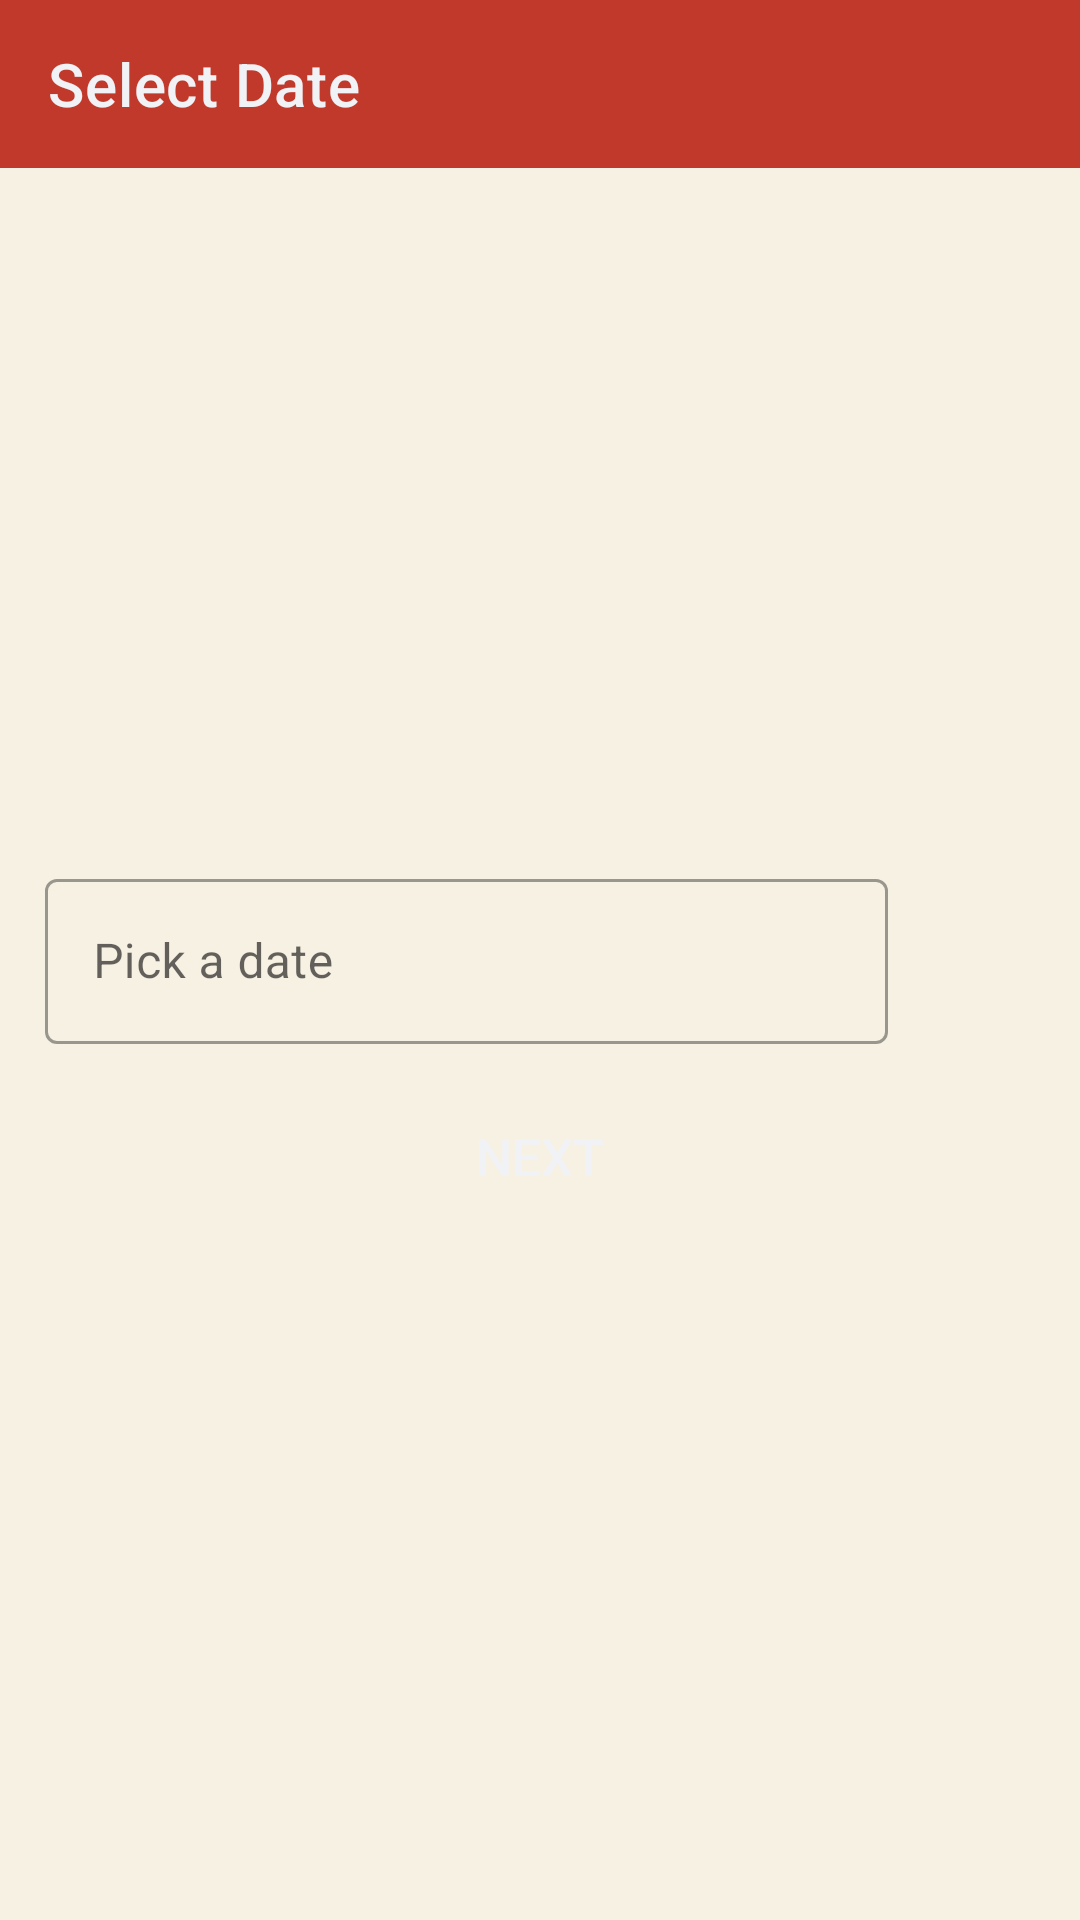

Reconstruct the res/layout file that produces this screen, plus the resources it refers to.
<!-- AndroidManifest.xml: application theme Theme.AlfajiriMobileClassAttendance -->
<!-- res/layout/activity_date_picker.xml -->
<?xml version="1.0" encoding="utf-8"?>
<LinearLayout
    xmlns:android="http://schemas.android.com/apk/res/android"
    xmlns:app="http://schemas.android.com/apk/res-auto"
    xmlns:tools="http://schemas.android.com/tools"
    android:layout_width="match_parent"
    android:layout_height="match_parent"
    android:orientation="vertical"
    android:background="@color/dfwhite"
    tools:context=".DatePickerActivity">

    <androidx.appcompat.widget.Toolbar
        android:id="@+id/toolbarDate"
        android:layout_width="match_parent"
        android:layout_height="wrap_content"
        app:title="Select Date"
        app:titleTextColor="@color/anti"
        android:background="@color/stell"/>

    <LinearLayout
        android:layout_width="match_parent"
        android:layout_height="match_parent"
        android:gravity="center"
        android:orientation="vertical"
        android:padding="15dp">

        <LinearLayout
            android:layout_width="match_parent"
            android:layout_height="wrap_content"
            android:weightSum="5">

            <com.google.android.material.textfield.TextInputLayout
                android:layout_width="0dp"
                android:layout_height="wrap_content"
                android:layout_weight="4.3"
                style="@style/Widget.MaterialComponents.TextInputLayout.OutlinedBox">

                <EditText
                    android:id="@+id/datePicker"
                    android:layout_width="match_parent"
                    android:layout_height="55dp"
                    android:hint="Pick a date"
                    android:focusable="false"/>

            </com.google.android.material.textfield.TextInputLayout>

            <ImageButton
                android:id="@+id/dateImg"
                android:layout_width="0dp"
                android:layout_height="match_parent"
                android:layout_weight=".7"
                android:src="@drawable/ic_date"
                android:background="@color/dfwhite"
                android:layout_marginLeft="3dp"
                app:tint="@color/stell" />

        </LinearLayout>

        <Button
            android:id="@+id/btnDate"
            android:layout_width="match_parent"
            android:layout_height="45dp"
            android:background="@drawable/border"
            android:text="Next"
            android:textSize="17sp"
            android:textColor="@color/anti"
            android:layout_marginTop="15dp"/>

    </LinearLayout>

</LinearLayout>
<!-- resources referenced by this layout -->
<resources>
  <color name="anti">#f1f2f6</color>
  <color name="dfwhite">#f7f1e3</color>
  <color name="stell">#c0392b</color>
  <style name="Theme.AlfajiriMobileClassAttendance" parent="Theme.MaterialComponents.DayNight.NoActionBar">
          
          <item name="colorPrimary">@color/purple_500</item>
          <item name="colorPrimaryVariant">@color/stell</item>
          <item name="colorOnPrimary">@color/white</item>
          
          <item name="colorSecondary">@color/teal_200</item>
          <item name="colorSecondaryVariant">@color/teal_700</item>
          <item name="colorOnSecondary">@color/black</item>
          
          <item name="android:statusBarColor" tools:targetApi="l">?attr/colorPrimaryVariant</item>
          
      </style>
  <color name="purple_500">#c0392b</color>
  <color name="white">#FFFFFFFF</color>
  <color name="teal_200">#80CBC4</color>
  <color name="teal_700">#00796B</color>
  <color name="black">#FF000000</color>
</resources>
